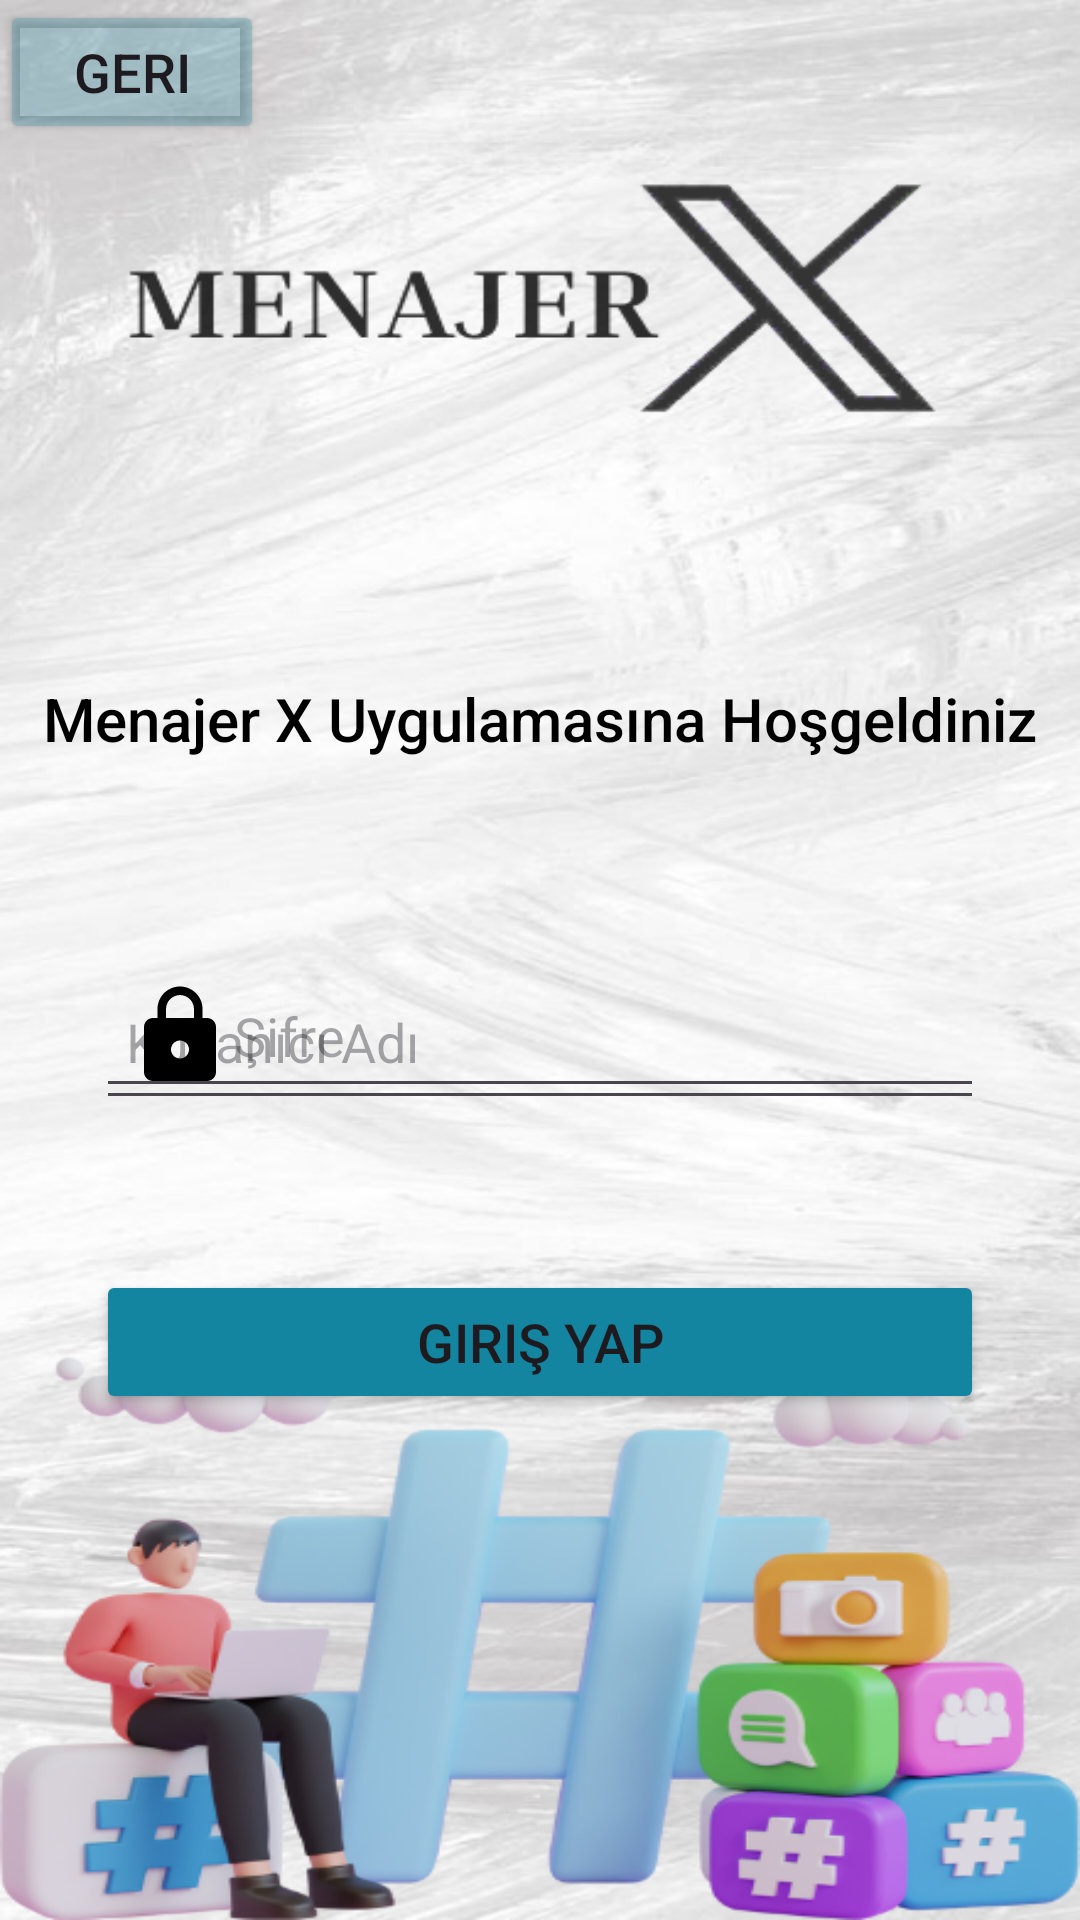

Reconstruct the res/layout file that produces this screen, plus the resources it refers to.
<!-- AndroidManifest.xml: application theme Theme.KotlinBTK -->
<!-- res/layout/activity_main.xml -->
<?xml version="1.0" encoding="utf-8"?>
<androidx.constraintlayout.widget.ConstraintLayout xmlns:android="http://schemas.android.com/apk/res/android"
    xmlns:app="http://schemas.android.com/apk/res-auto"
    xmlns:tools="http://schemas.android.com/tools"
    android:id="@+id/main"
    android:layout_width="match_parent"
    android:layout_height="match_parent"
    android:background="@drawable/arkaplanilkekran"
    tools:context=".MainActivity">

    <TextView
        android:id="@+id/textView"
        android:layout_width="wrap_content"
        android:layout_height="wrap_content"
        android:layout_marginTop="250dp"
        android:layout_marginBottom="24dp"
        android:fontFamily="sans-serif-medium"
        android:text="Menajer X Uygulamasına Hoşgeldiniz"
        android:textColor="@color/black"
        android:textSize="20sp"
        app:layout_constraintBottom_toTopOf="@+id/KullaniciAdiText"
        app:layout_constraintEnd_toEndOf="parent"
        app:layout_constraintStart_toStartOf="parent"
        app:layout_constraintTop_toTopOf="parent"
        tools:ignore="MissingConstraints" />

    <EditText
        android:id="@+id/KullaniciAdiText"
        android:layout_width="0dp"
        android:layout_height="wrap_content"
        android:layout_marginStart="32dp"
        android:layout_marginTop="72dp"
        android:layout_marginEnd="32dp"
        android:drawableLeft="@drawable/baseline_account_circle_24"
        android:hint="Kullanıcı Adı"
        android:inputType="text"
        android:padding="10dp"
        app:layout_constraintEnd_toEndOf="parent"
        app:layout_constraintHorizontal_bias="0.0"
        app:layout_constraintStart_toStartOf="parent"
        app:layout_constraintTop_toBottomOf="@+id/textView" />

    <EditText
        android:id="@+id/sifre"
        android:layout_width="0dp"
        android:layout_height="wrap_content"
        android:layout_marginStart="32dp"
        android:layout_marginTop="20dp"
        android:layout_marginEnd="32dp"
        android:layout_marginBottom="40dp"
        android:drawableLeft="@drawable/lock"
        android:hint="Şifre"
        android:inputType="textPassword"
        android:padding="10dp"
        app:layout_constraintBottom_toTopOf="@+id/btngiris"
        app:layout_constraintEnd_toEndOf="parent"
        app:layout_constraintStart_toStartOf="parent"
        app:layout_constraintTop_toBottomOf="@+id/KullaniciAdiText" />

    <Button
        android:id="@+id/btngiris"
        android:layout_width="0dp"
        android:layout_height="wrap_content"
        android:layout_marginStart="32dp"
        android:layout_marginTop="10dp"
        android:layout_marginEnd="32dp"
        android:layout_marginBottom="241dp"
        android:backgroundTint="#1485A1"
        android:text="@string/giri_yap"
        android:textSize="18sp"
        app:layout_constraintBottom_toBottomOf="parent"
        app:layout_constraintEnd_toEndOf="parent"
        app:layout_constraintStart_toStartOf="parent"
        app:layout_constraintTop_toBottomOf="@+id/sifre" />

    <Button
        android:id="@+id/btngirisgeri"
        android:layout_width="0dp"
        android:layout_height="wrap_content"
        android:backgroundTint="#401485A1"
        android:text="Geri"
        android:textSize="18sp"
        tools:layout_editor_absoluteX="16dp"
        tools:layout_editor_absoluteY="33dp"
        tools:ignore="MissingConstraints" />




</androidx.constraintlayout.widget.ConstraintLayout>
<!-- resources referenced by this layout -->
<resources>
  <color name="black">#FF000000</color>
  <!-- drawable arkaplanilkekran: png bitmap (drawable, 372768 bytes) -->
  <!-- drawable lock (drawable) -->
  <vector xmlns:android="http://schemas.android.com/apk/res/android" android:height="36dp" android:tint="#000000" android:viewportHeight="24" android:viewportWidth="24" android:width="36dp">
        
      <path android:fillColor="@android:color/white" android:pathData="M18,8h-1L17,6c0,-2.76 -2.24,-5 -5,-5S7,3.24 7,6v2L6,8c-1.1,0 -2,0.9 -2,2v10c0,1.1 0.9,2 2,2h12c1.1,0 2,-0.9 2,-2L20,10c0,-1.1 -0.9,-2 -2,-2zM12,17c-1.1,0 -2,-0.9 -2,-2s0.9,-2 2,-2 2,0.9 2,2 -0.9,2 -2,2zM15.1,8L8.9,8L8.9,6c0,-1.71 1.39,-3.1 3.1,-3.1 1.71,0 3.1,1.39 3.1,3.1v2z"/>
      
  </vector>
  <string name="giri_yap">Giriş Yap</string>
  <style name="Theme.KotlinBTK" parent="Base.Theme.KotlinBTK">
          <item name="android:windowFullscreen">true</item>
          <item name="android:windowNoTitle">true</item>
      </style>
  <style name="Base.Theme.KotlinBTK" parent="Theme.Material3.DayNight.NoActionBar">
          <item name="android:windowFullscreen">true</item>
          <item name="android:windowNoTitle">true</item>
      </style>
</resources>
